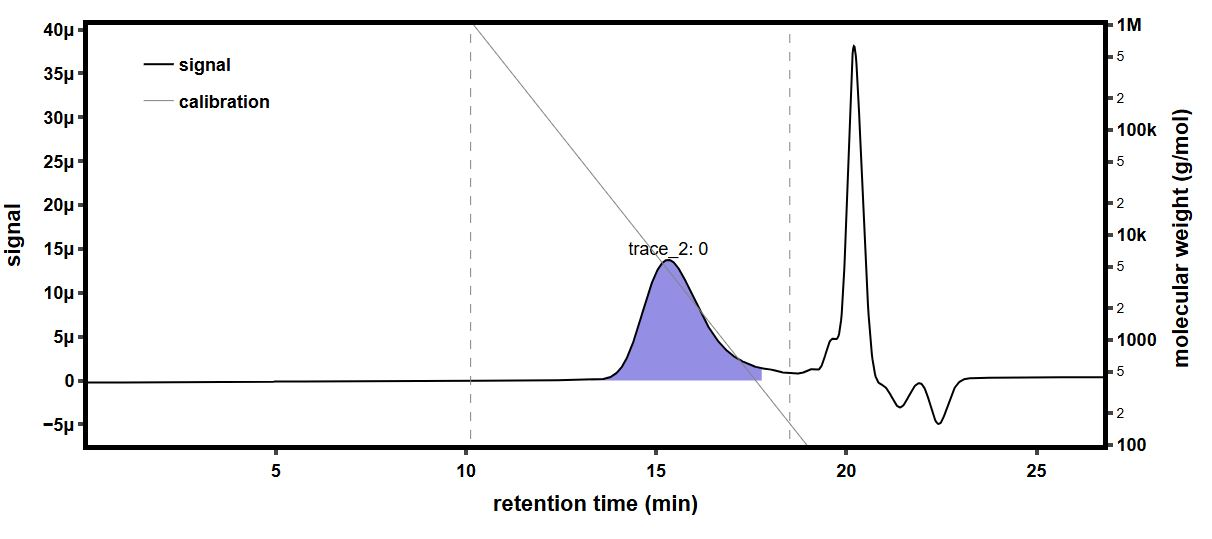

Source data for this figure (header and first rows):
time (min), raw light scattering data: detector volt…, raw light scattering data: detector volt…, raw light scattering data: detector volt…, raw light scattering data: detector volt…, raw light scattering data: detector volt…, raw light scattering data: detector volt…, raw light scattering data: detector volt…, raw light scattering data: detector volt…, raw UV absorbance data: detector voltage…, differential refractive index data: diff…, Forward Laser Monitor: Forward Laser Mon…, Auto-inject Signal: Auto-inject Signal, Auto-inject Signal: Auto-inject Signal, absolute refractive index data: absolute…
-0.1706, 0.02564, 0.01488, 0.03966, 0.02833, 0.03291, 0.02703, 0.04121, 0.01605, , 0.0005242, 1.004, , 1.335
-0.1538, 0.02564, 0.01488, 0.03966, 0.02832, 0.03291, 0.02703, 0.04121, 0.01606, , 0.0005242, 1.004, , 1.335
-0.137, 0.02564, 0.01488, 0.03965, 0.02832, 0.03291, 0.02703, 0.04121, 0.01606, , 0.0005242, 1.004, , 1.335
-0.1201, 0.02564, 0.01488, 0.03965, 0.02832, 0.03291, 0.02703, 0.04121, 0.01605, , 0.0005242, 1.004, , 1.335
-0.1033, 0.02563, 0.01487, 0.03966, 0.02832, 0.03291, 0.02703, 0.04121, 0.01605, , 0.0005242, 1.004, , 1.335
-0.08647, 0.02564, 0.01487, 0.03966, 0.02832, 0.03291, 0.02703, 0.04121, 0.01606, , 0.0005242, 1.004, , 1.335
-0.06964, 0.02564, 0.01487, 0.03966, 0.02833, 0.03291, 0.02703, 0.04121, 0.01606, , 0.0005242, 1.004, , 1.335
-0.0528, 0.02564, 0.01487, 0.03965, 0.02833, 0.03291, 0.02702, 0.04121, 0.01605, , 0.0005242, 1.004, , 1.335
-0.03597, 0.02564, 0.01487, 0.03965, 0.02833, 0.03291, 0.02703, 0.04121, 0.01605, , 0.0005242, 1.004, , 1.335
-0.01913, 0.02564, 0.01487, 0.03966, 0.02833, 0.03291, 0.02703, 0.04121, 0.01605, , 0.0005242, 1.004, , 1.335
-0.002299, 0.02564, 0.01488, 0.03966, 0.02832, 0.03291, 0.02703, 0.04121, 0.01605, , 0.0005242, 1.004, , 1.335
0.01454, 0.02564, 0.01488, 0.03966, 0.02833, 0.03291, 0.02703, 0.04121, 0.01606, , 0.0005242, 1.004, , 1.335
0.03137, 0.02564, 0.01488, 0.03966, 0.02832, 0.03291, 0.02703, 0.04121, 0.01605, , 0.0005242, 1.004, , 1.335
0.0482, 0.02564, 0.01487, 0.03966, 0.02832, 0.03291, 0.02703, 0.04121, 0.01605, , 0.0005242, 1.004, , 1.335
0.06504, 0.02564, 0.01487, 0.03966, 0.02832, 0.03291, 0.02703, 0.04121, 0.01605, , 0.0005242, 1.004, , 1.335
0.08187, 0.02564, 0.01487, 0.03966, 0.02833, 0.03291, 0.02703, 0.04121, 0.01605, 0.05364, 0.0005242, 1.004, , 1.335
0.09871, 0.02563, 0.01487, 0.03966, 0.02833, 0.03291, 0.02703, 0.04121, 0.01605, 0.0536, 0.0005242, 1.004, , 1.335
0.1155, 0.02564, 0.01487, 0.03966, 0.02833, 0.03291, 0.02703, 0.04121, 0.01605, 0.05353, 0.0005242, 1.004, , 1.335
0.1324, 0.02564, 0.01487, 0.03966, 0.02833, 0.03291, 0.02703, 0.04121, 0.01606, 0.05349, 0.0005242, 1.004, , 1.335
0.1492, 0.02563, 0.01488, 0.03966, 0.02832, 0.03291, 0.02703, 0.04121, 0.01606, 0.05347, 0.0005242, 1.004, , 1.335
0.166, 0.02564, 0.01488, 0.03966, 0.02832, 0.03291, 0.02703, 0.04121, 0.01606, 0.05339, 0.0005242, 1.004, , 1.335
0.1829, 0.02564, 0.01488, 0.03966, 0.02833, 0.03291, 0.02703, 0.04121, 0.01605, 0.05323, 0.0005242, 1.004, , 1.335
0.1997, 0.02563, 0.01487, 0.03966, 0.02832, 0.03291, 0.02703, 0.04121, 0.01605, 0.05304, 0.0005242, 1.004, , 1.335
0.2166, 0.02563, 0.01487, 0.03965, 0.02832, 0.03291, 0.02703, 0.04121, 0.01605, 0.05288, 0.0005242, 1.004, , 1.335
0.2334, 0.02563, 0.01488, 0.03965, 0.02832, 0.03291, 0.02703, 0.04121, 0.01606, 0.05283, 0.0005242, 1.004, , 1.335
0.2502, 0.02563, 0.01488, 0.03966, 0.02833, 0.03291, 0.02703, 0.04121, 0.01606, 0.05283, 0.0005242, 1.004, , 1.335
0.2671, 0.02564, 0.01488, 0.03966, 0.02832, 0.0329, 0.02703, 0.04121, 0.01605, 0.05287, 0.0005242, 1.004, , 1.335
0.2839, 0.02564, 0.01488, 0.03966, 0.02832, 0.03291, 0.02703, 0.04121, 0.01605, 0.05298, 0.0005242, 1.004, , 1.335
0.3007, 0.02563, 0.01488, 0.03966, 0.02833, 0.03291, 0.02703, 0.04121, 0.01605, 0.05313, 0.0005242, 1.004, , 1.335
0.3176, 0.02564, 0.01488, 0.03966, 0.02833, 0.03291, 0.02703, 0.04121, 0.01605, 0.05322, 0.0005242, 1.004, , 1.335
0.3344, 0.02564, 0.01488, 0.03966, 0.02832, 0.03291, 0.02703, 0.04121, 0.01605, 0.05332, 0.0005242, 1.004, , 1.335
0.3512, 0.02564, 0.01487, 0.03965, 0.02832, 0.03291, 0.02703, 0.04121, 0.01605, 0.05342, 0.0005242, 1.004, , 1.335
0.3681, 0.02563, 0.01487, 0.03965, 0.02832, 0.03291, 0.02703, 0.04121, 0.01605, 0.0535, 0.0005242, 1.004, , 1.335
0.3849, 0.02563, 0.01488, 0.03966, 0.02833, 0.03291, 0.02703, 0.04121, 0.01605, 0.05361, 0.0005242, 1.004, , 1.335
0.4017, 0.02564, 0.01488, 0.03966, 0.02833, 0.03291, 0.02703, 0.04121, 0.01606, 0.05365, 0.0005242, 1.004, , 1.335
0.4186, 0.02564, 0.01488, 0.03966, 0.02833, 0.03291, 0.02703, 0.04121, 0.01606, 0.05355, 0.0005242, 1.004, , 1.335
0.4354, 0.02564, 0.01488, 0.03966, 0.02833, 0.03291, 0.02703, 0.04121, 0.01606, 0.0534, 0.0005242, 1.004, , 1.335
0.4522, 0.02564, 0.01487, 0.03966, 0.02833, 0.0329, 0.02703, 0.04121, 0.01605, 0.05338, 0.0005242, 1.004, , 1.335
0.4691, 0.02564, 0.01487, 0.03966, 0.02833, 0.03291, 0.02703, 0.04121, 0.01605, 0.05349, 0.0005242, 1.004, , 1.335
0.4859, 0.02564, 0.01488, 0.03965, 0.02833, 0.03291, 0.02703, 0.04121, 0.01606, 0.05358, 0.0005242, 1.004, , 1.335
0.5027, 0.02563, 0.01488, 0.03966, 0.02832, 0.03291, 0.02703, 0.04122, 0.01606, 0.05355, 0.0005242, 1.004, , 1.335
0.5196, 0.02563, 0.01488, 0.03966, 0.02832, 0.03291, 0.02703, 0.04122, 0.01606, 0.0535, 0.0005242, 1.004, , 1.335
0.5364, 0.02563, 0.01488, 0.03966, 0.02832, 0.03291, 0.02703, 0.04121, 0.01605, 0.05351, 0.0005242, 1.004, , 1.335
0.5532, 0.02564, 0.01487, 0.03966, 0.02832, 0.03291, 0.02703, 0.04122, 0.01606, 0.05354, 0.0005242, 1.004, , 1.335
0.5701, 0.02564, 0.01487, 0.03966, 0.02832, 0.03291, 0.02703, 0.04122, 0.01606, 0.05357, 0.0005242, 1.004, , 1.335
0.5869, 0.02563, 0.01488, 0.03966, 0.02832, 0.03291, 0.02703, 0.04121, 0.01606, 0.05362, 0.0005242, 1.004, , 1.335
0.6037, 0.02563, 0.01488, 0.03966, 0.02832, 0.0329, 0.02703, 0.04122, 0.01606, 0.05368, 0.0005242, 1.004, , 1.335
0.6206, 0.02563, 0.01488, 0.03966, 0.02833, 0.0329, 0.02703, 0.04122, 0.01605, 0.05371, 0.0005242, 1.004, , 1.335
0.6374, 0.02563, 0.01488, 0.03966, 0.02833, 0.03291, 0.02703, 0.04121, 0.01605, 0.05375, 0.0005242, 1.004, , 1.335
0.6542, 0.02564, 0.01487, 0.03966, 0.02832, 0.03291, 0.02703, 0.04121, 0.01605, 0.05374, 0.0005242, 1.004, , 1.335
0.6711, 0.02564, 0.01488, 0.03966, 0.02833, 0.03291, 0.02703, 0.04121, 0.01606, 0.05353, 0.0005242, 1.004, , 1.335
0.6879, 0.02564, 0.01488, 0.03966, 0.02833, 0.03291, 0.02703, 0.04121, 0.01606, 0.05328, 0.0005242, 1.004, , 1.335
0.7048, 0.02564, 0.01488, 0.03966, 0.02832, 0.03291, 0.02703, 0.04121, 0.01605, 0.05327, 0.0005242, 1.004, , 1.335
0.7216, 0.02564, 0.01488, 0.03966, 0.02832, 0.03291, 0.02703, 0.04121, 0.01605, 0.05345, 0.0005242, 1.004, , 1.335
0.7384, 0.02564, 0.01488, 0.03966, 0.02833, 0.03291, 0.02703, 0.04121, 0.01606, 0.05355, 0.0005242, 1.004, , 1.335
0.7553, 0.02564, 0.01488, 0.03966, 0.02832, 0.03291, 0.02703, 0.04121, 0.01606, 0.0535, 0.0005242, 1.004, , 1.335
0.7721, 0.02564, 0.01488, 0.03966, 0.02833, 0.03291, 0.02703, 0.04121, 0.01605, 0.05338, 0.0005242, 1.004, , 1.335
0.7889, 0.02564, 0.01488, 0.03966, 0.02833, 0.03291, 0.02703, 0.04121, 0.01605, 0.05334, 0.0005242, 1.004, , 1.335
0.8058, 0.02564, 0.01488, 0.03966, 0.02832, 0.03291, 0.02703, 0.04121, 0.01605, 0.05343, 0.0005242, 1.004, , 1.335
0.8226, 0.02564, 0.01488, 0.03966, 0.02832, 0.03291, 0.02703, 0.04121, 0.01605, 0.0536, 0.0005242, 1.004, , 1.335
... 1,603 more rows
